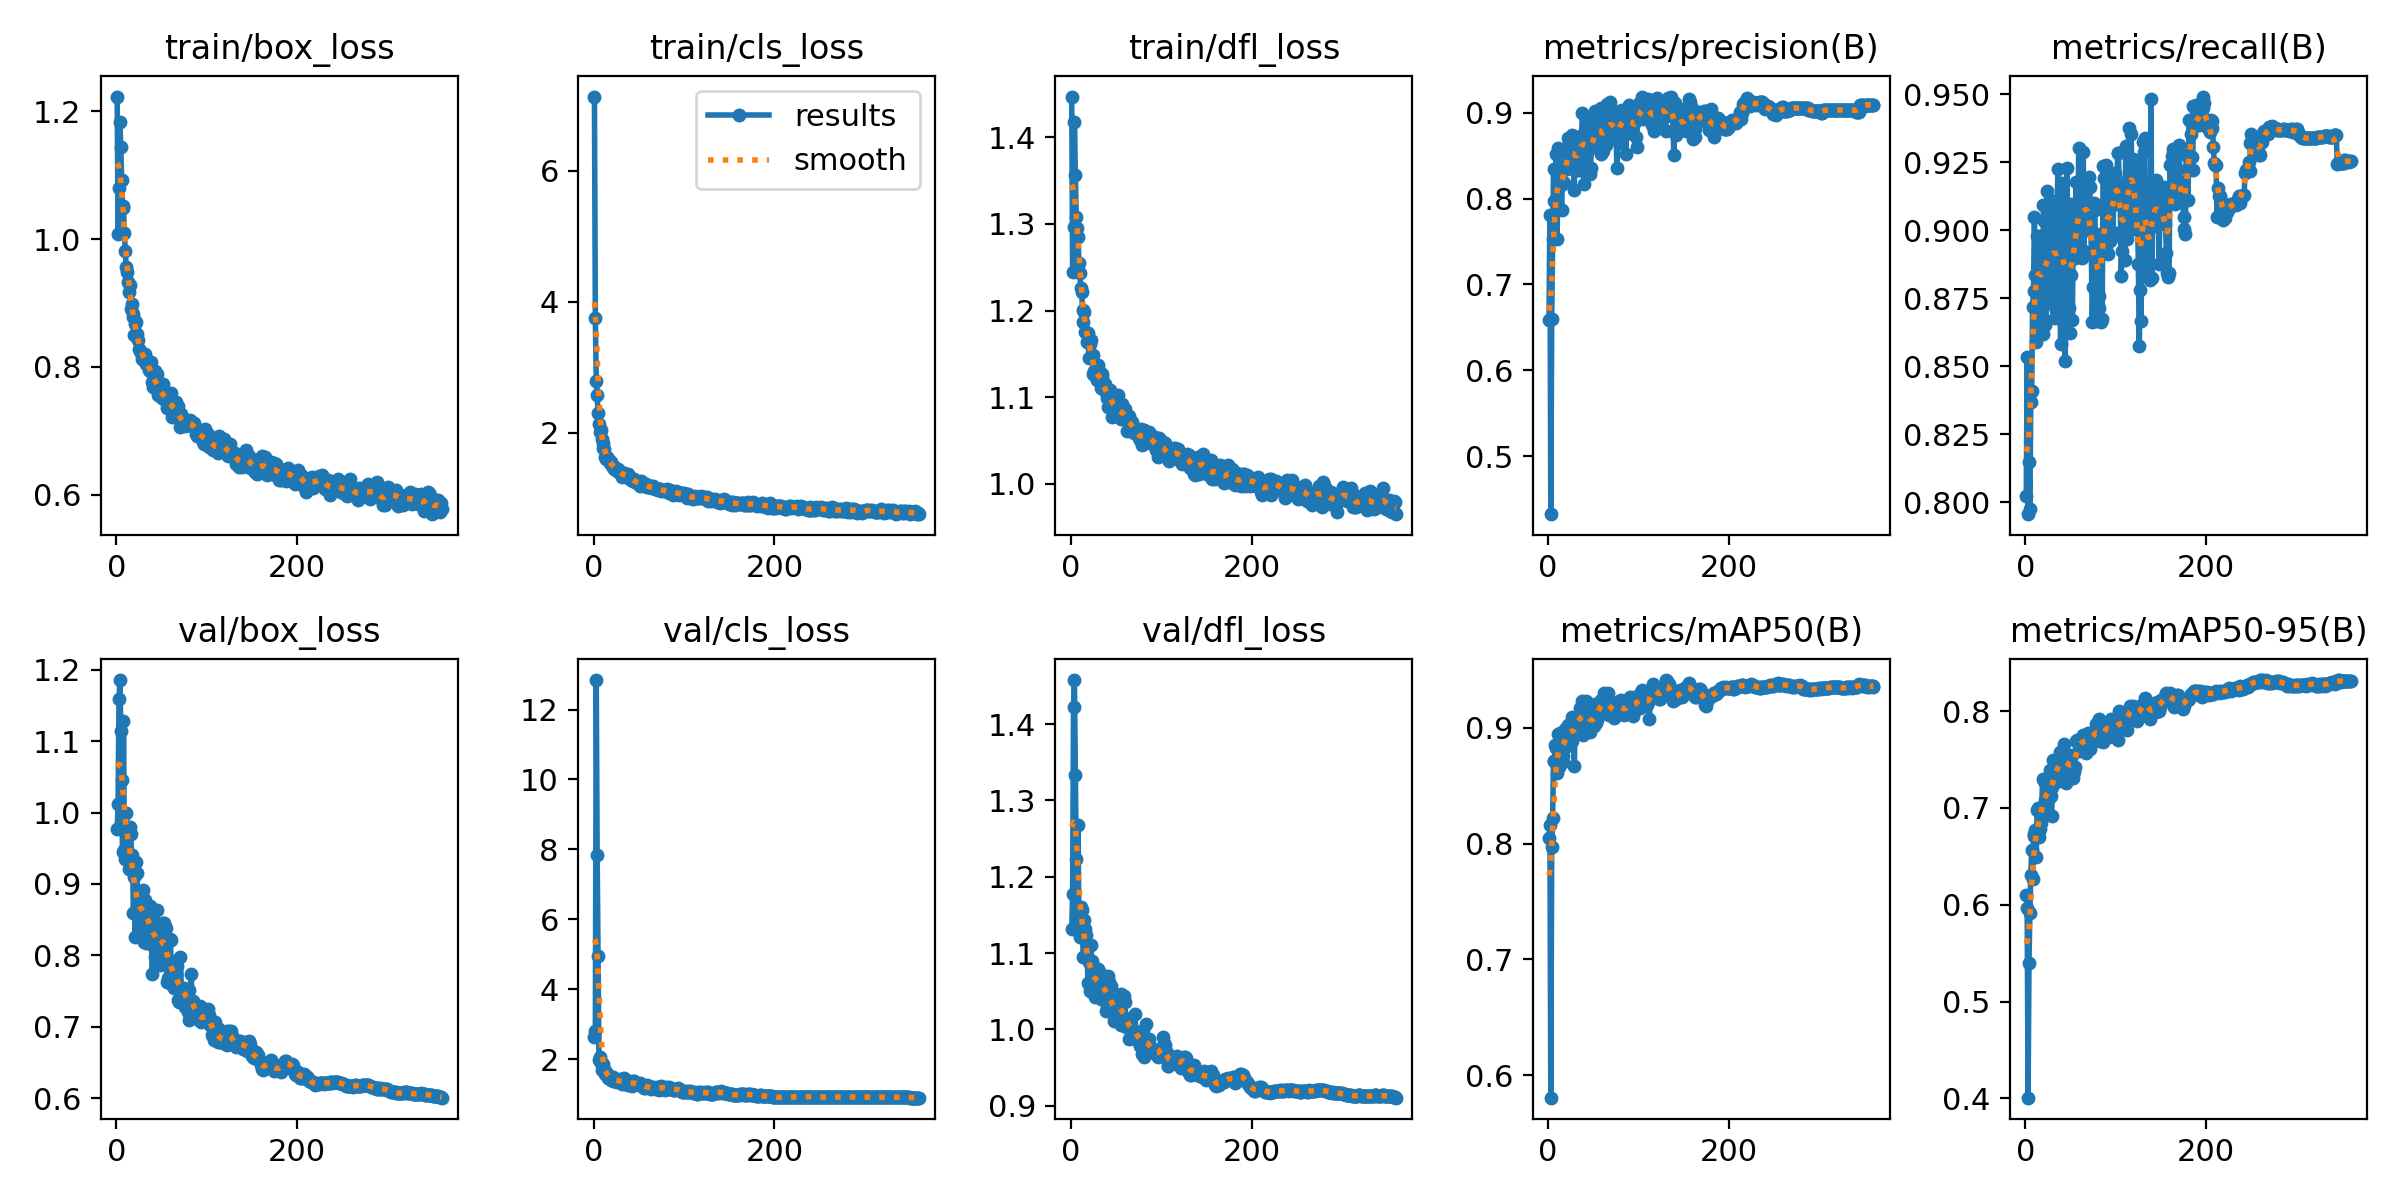

Values plotted in this chart, from the file beside it:
epoch, time, train/box_loss, train/cls_loss, train/dfl_loss, metrics/precision(B), metrics/recall(B), metrics/mAP50(B), metrics/mAP50-95(B), val/box_loss, val/cls_loss, val/dfl_loss, lr/pg0, lr/pg1, lr/pg2
1, 78.57, 1.223, 7.129, 1.447, 0.6584, 0.8024, 0.8044, 0.6105, 0.977, 2.634, 1.131, 0.003308, 0.003308, 0.003308
2, 133.9, 1.008, 3.754, 1.245, 0.7813, 0.8534, 0.8163, 0.5967, 1.012, 2.808, 1.177, 0.006641, 0.006641, 0.006641
3, 189.7, 1.08, 2.795, 1.297, 0.4329, 0.7957, 0.5807, 0.4008, 1.159, 12.84, 1.422, 0.009975, 0.009975, 0.009975
4, 244.6, 1.183, 2.571, 1.418, 0.6601, 0.815, 0.7969, 0.5397, 1.186, 7.824, 1.458, 0.01, 0.01, 0.01
5, 300.1, 1.145, 2.299, 1.357, 0.7531, 0.7976, 0.8221, 0.5918, 1.115, 4.939, 1.334, 0.01, 0.01, 0.01
6, 356.1, 1.092, 2.128, 1.308, 0.8348, 0.8368, 0.871, 0.6308, 1.046, 1.97, 1.223, 0.01, 0.01, 0.01
7, 410.5, 1.053, 2.019, 1.295, 0.7974, 0.8409, 0.8715, 0.657, 0.945, 2.063, 1.15, 0.01, 0.01, 0.01
8, 463.3, 1.048, 2.04, 1.285, 0.8343, 0.8718, 0.8849, 0.6262, 1.128, 1.901, 1.267, 0.01, 0.01, 0.01
9, 515.3, 1.01, 1.903, 1.255, 0.8519, 0.8777, 0.8822, 0.671, 0.9482, 1.682, 1.136, 0.01, 0.01, 0.01
10, 568, 0.981, 1.846, 1.243, 0.7527, 0.9048, 0.8608, 0.673, 0.9344, 1.781, 1.121, 0.01, 0.01, 0.01
11, 620, 0.9562, 1.773, 1.226, 0.8583, 0.8837, 0.8942, 0.6776, 1, 1.854, 1.16, 0.01, 0.01, 0.01
12, 672.4, 0.9488, 1.756, 1.222, 0.7873, 0.8591, 0.8663, 0.649, 0.9786, 1.69, 1.156, 0.01, 0.01, 0.01
13, 724.8, 0.9327, 1.632, 1.201, 0.8424, 0.898, 0.8957, 0.6982, 0.9427, 1.559, 1.119, 0.01, 0.01, 0.01
14, 777.9, 0.9177, 1.603, 1.187, 0.8153, 0.893, 0.8933, 0.7002, 0.9208, 1.618, 1.095, 0.01, 0.01, 0.01
15, 830.1, 0.929, 1.637, 1.198, 0.7869, 0.898, 0.8792, 0.67, 0.9798, 1.575, 1.143, 0.01, 0.01, 0.01
16, 882.9, 0.8914, 1.607, 1.175, 0.834, 0.8667, 0.8708, 0.6786, 0.9701, 1.469, 1.131, 0.01, 0.01, 0.01
17, 935.2, 0.898, 1.582, 1.176, 0.8194, 0.8874, 0.8756, 0.6839, 0.9413, 1.513, 1.124, 0.01, 0.01, 0.01
18, 987.4, 0.8786, 1.545, 1.163, 0.8186, 0.8762, 0.8885, 0.6945, 0.9302, 1.485, 1.098, 0.01, 0.01, 0.01
19, 1038, 0.8828, 1.561, 1.175, 0.8577, 0.8618, 0.899, 0.7301, 0.8594, 1.39, 1.061, 0.01, 0.01, 0.01
20, 1089, 0.8508, 1.493, 1.146, 0.8363, 0.9094, 0.8965, 0.6996, 0.9098, 1.457, 1.088, 0.01, 0.01, 0.01
21, 1141, 0.8675, 1.489, 1.162, 0.8347, 0.9033, 0.8842, 0.7277, 0.8263, 1.364, 1.051, 0.01, 0.01, 0.01
22, 1194, 0.8703, 1.49, 1.166, 0.87, 0.8653, 0.9021, 0.7079, 0.9313, 1.487, 1.111, 0.01, 0.01, 0.01
23, 1245, 0.8515, 1.452, 1.148, 0.8551, 0.8665, 0.8983, 0.7015, 0.9159, 1.414, 1.09, 0.01, 0.01, 0.01
24, 1297, 0.8427, 1.459, 1.149, 0.844, 0.9144, 0.9006, 0.7213, 0.8569, 1.383, 1.073, 0.009999, 0.009999, 0.009999
25, 1349, 0.8287, 1.433, 1.127, 0.84, 0.8928, 0.8971, 0.7164, 0.841, 1.393, 1.056, 0.009999, 0.009999, 0.009999
26, 1401, 0.8244, 1.424, 1.13, 0.864, 0.8975, 0.8885, 0.71, 0.8645, 1.338, 1.068, 0.009999, 0.009999, 0.009999
27, 1453, 0.8222, 1.444, 1.127, 0.8734, 0.8734, 0.9095, 0.7389, 0.8394, 1.411, 1.042, 0.009999, 0.009999, 0.009999
28, 1504, 0.8198, 1.407, 1.123, 0.864, 0.8857, 0.903, 0.7128, 0.8779, 1.358, 1.069, 0.009999, 0.009999, 0.009999
29, 1555, 0.8127, 1.391, 1.119, 0.8099, 0.9056, 0.8666, 0.692, 0.8886, 1.428, 1.075, 0.009999, 0.009999, 0.009999
30, 1607, 0.8206, 1.398, 1.138, 0.8664, 0.8799, 0.9051, 0.7219, 0.8921, 1.367, 1.079, 0.009999, 0.009999, 0.009999
31, 1658, 0.8117, 1.364, 1.13, 0.8496, 0.9109, 0.9084, 0.7497, 0.8183, 1.29, 1.051, 0.009999, 0.009999, 0.009999
32, 1709, 0.82, 1.32, 1.121, 0.8563, 0.9014, 0.9016, 0.7277, 0.8779, 1.339, 1.074, 0.009999, 0.009999, 0.009999
33, 1761, 0.8052, 1.38, 1.111, 0.8328, 0.8677, 0.9046, 0.7373, 0.8176, 1.38, 1.04, 0.009999, 0.009999, 0.009999
34, 1813, 0.8108, 1.388, 1.127, 0.8333, 0.8709, 0.9002, 0.7349, 0.8636, 1.447, 1.059, 0.009999, 0.009999, 0.009999
35, 1867, 0.805, 1.372, 1.123, 0.8621, 0.9062, 0.9172, 0.7471, 0.8468, 1.299, 1.06, 0.009999, 0.009999, 0.009999
36, 1919, 0.795, 1.333, 1.116, 0.8555, 0.9226, 0.9107, 0.7469, 0.8586, 1.335, 1.065, 0.009999, 0.009999, 0.009999
37, 1971, 0.7936, 1.339, 1.108, 0.8744, 0.877, 0.9078, 0.7275, 0.8696, 1.301, 1.063, 0.009999, 0.009999, 0.009999
38, 2023, 0.8075, 1.368, 1.115, 0.8997, 0.8927, 0.9232, 0.7578, 0.8469, 1.268, 1.057, 0.009999, 0.009999, 0.009999
39, 2075, 0.7916, 1.346, 1.107, 0.873, 0.8581, 0.894, 0.7434, 0.8147, 1.362, 1.024, 0.009999, 0.009999, 0.009999
40, 2127, 0.7762, 1.309, 1.099, 0.8171, 0.9174, 0.9067, 0.7564, 0.7734, 1.266, 1.029, 0.009999, 0.009999, 0.009999
41, 2175, 0.7685, 1.277, 1.089, 0.8533, 0.9086, 0.9103, 0.7317, 0.8627, 1.298, 1.07, 0.009998, 0.009998, 0.009998
42, 2223, 0.7791, 1.281, 1.108, 0.8785, 0.892, 0.923, 0.7449, 0.863, 1.301, 1.062, 0.009998, 0.009998, 0.009998
43, 2271, 0.7941, 1.297, 1.108, 0.8749, 0.8845, 0.9217, 0.7662, 0.7978, 1.242, 1.024, 0.009998, 0.009998, 0.009998
44, 2320, 0.7686, 1.264, 1.095, 0.859, 0.852, 0.9126, 0.7571, 0.8289, 1.378, 1.04, 0.009998, 0.009998, 0.009998
45, 2371, 0.7897, 1.294, 1.104, 0.8905, 0.8711, 0.9045, 0.7259, 0.8637, 1.365, 1.056, 0.009998, 0.009998, 0.009998
46, 2423, 0.7558, 1.252, 1.078, 0.8288, 0.9229, 0.8966, 0.7488, 0.7882, 1.328, 1.025, 0.009998, 0.009998, 0.009998
47, 2475, 0.7736, 1.25, 1.096, 0.8354, 0.8982, 0.9022, 0.749, 0.8075, 1.295, 1.021, 0.009998, 0.009998, 0.009998
48, 2527, 0.7589, 1.236, 1.09, 0.8595, 0.8715, 0.9063, 0.7498, 0.7869, 1.276, 1.011, 0.009998, 0.009998, 0.009998
49, 2579, 0.7547, 1.228, 1.087, 0.8704, 0.8623, 0.9133, 0.7458, 0.8011, 1.283, 1.022, 0.009998, 0.009998, 0.009998
50, 2630, 0.7593, 1.254, 1.091, 0.8791, 0.9096, 0.9016, 0.7381, 0.8226, 1.259, 1.032, 0.009998, 0.009998, 0.009998
51, 2682, 0.7513, 1.197, 1.082, 0.8601, 0.8834, 0.9015, 0.7369, 0.8254, 1.309, 1.037, 0.009998, 0.009998, 0.009998
52, 2733, 0.7727, 1.265, 1.102, 0.9014, 0.8671, 0.9205, 0.7547, 0.8448, 1.278, 1.035, 0.009997, 0.009997, 0.009997
53, 2783, 0.7603, 1.211, 1.087, 0.86, 0.8999, 0.9041, 0.7311, 0.8451, 1.297, 1.039, 0.009997, 0.009997, 0.009997
54, 2833, 0.7476, 1.244, 1.077, 0.8824, 0.8898, 0.9064, 0.737, 0.8171, 1.27, 1.024, 0.009997, 0.009997, 0.009997
55, 2884, 0.746, 1.212, 1.078, 0.8733, 0.89, 0.9196, 0.7427, 0.838, 1.202, 1.047, 0.009997, 0.009997, 0.009997
56, 2933, 0.7352, 1.195, 1.075, 0.8738, 0.9177, 0.9175, 0.7695, 0.7632, 1.177, 1.006, 0.009997, 0.009997, 0.009997
57, 2982, 0.7534, 1.199, 1.092, 0.9011, 0.8951, 0.915, 0.7697, 0.7676, 1.171, 1.016, 0.009997, 0.009997, 0.009997
58, 3032, 0.7433, 1.217, 1.08, 0.9047, 0.8922, 0.9176, 0.7676, 0.7653, 1.196, 1.006, 0.009997, 0.009997, 0.009997
59, 3082, 0.748, 1.172, 1.087, 0.8513, 0.9302, 0.9236, 0.7588, 0.8227, 1.247, 1.043, 0.009997, 0.009997, 0.009997
60, 3131, 0.7588, 1.179, 1.087, 0.8776, 0.9099, 0.9225, 0.762, 0.8211, 1.216, 1.036, 0.009997, 0.009997, 0.009997
... 300 more rows
